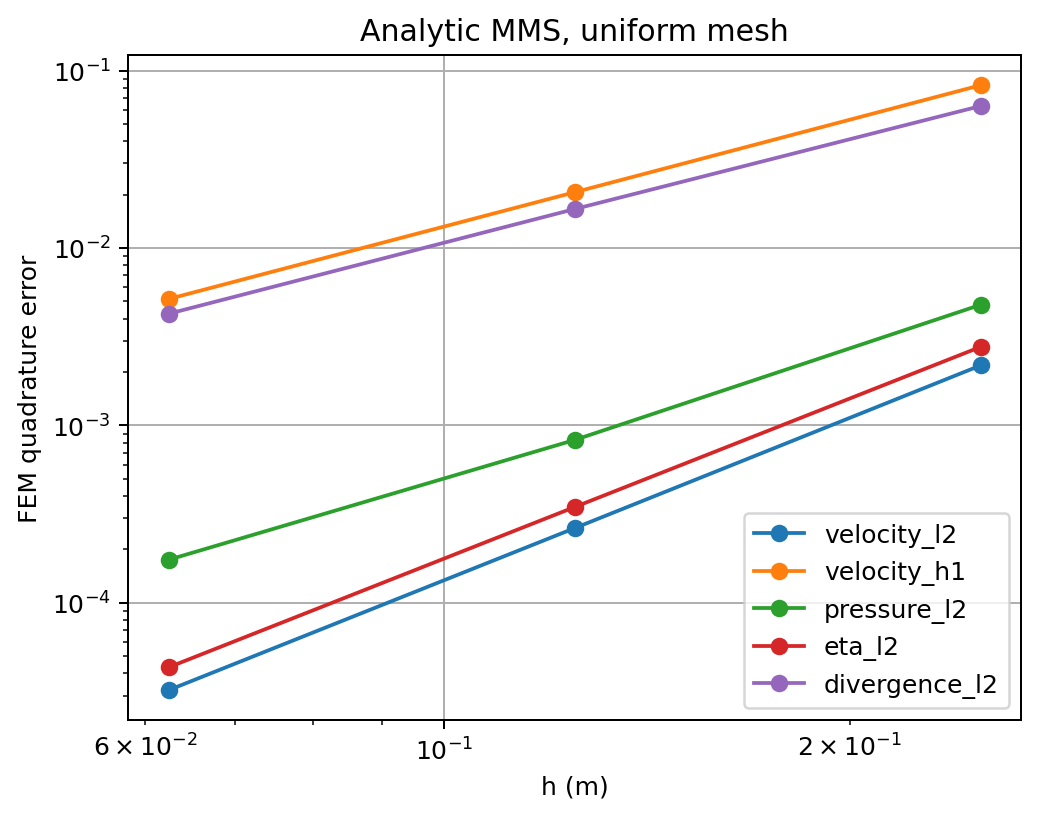

Source data for this figure (header and first rows):
n, h, dt, t_end, velocity_l2, velocity_h1, pressure_l2, eta_l2, divergence_l2, traction_tangent_l2, traction_normal_l2, velocity_l2_order, velocity_h1_order, pressure_l2_order, eta_l2_order, divergence_l2_order, traction_tangent_l2_order, traction_normal_l2_order
8, 0.25, 0.0025, 0.1, 0.002177, 0.08257, 0.004781, 0.002769, 0.06305, 0.01444, 0.03546, , , , , , , 
16, 0.125, 0.000625, 0.1, 0.0002637, 0.02061, 0.000828, 0.0003467, 0.01657, 0.003771, 0.007912, 3.045, 2.002, 2.53, 2.997, 1.928, 1.937, 2.164
32, 0.0625, 0.0001563, 0.1, 3.224289041299568e-05, 0.005161, 0.0001751, 4.337757361110553e-05, 0.004262, 0.0009654, 0.001859, 3.032, 1.998, 2.242, 2.999, 1.959, 1.966, 2.089
